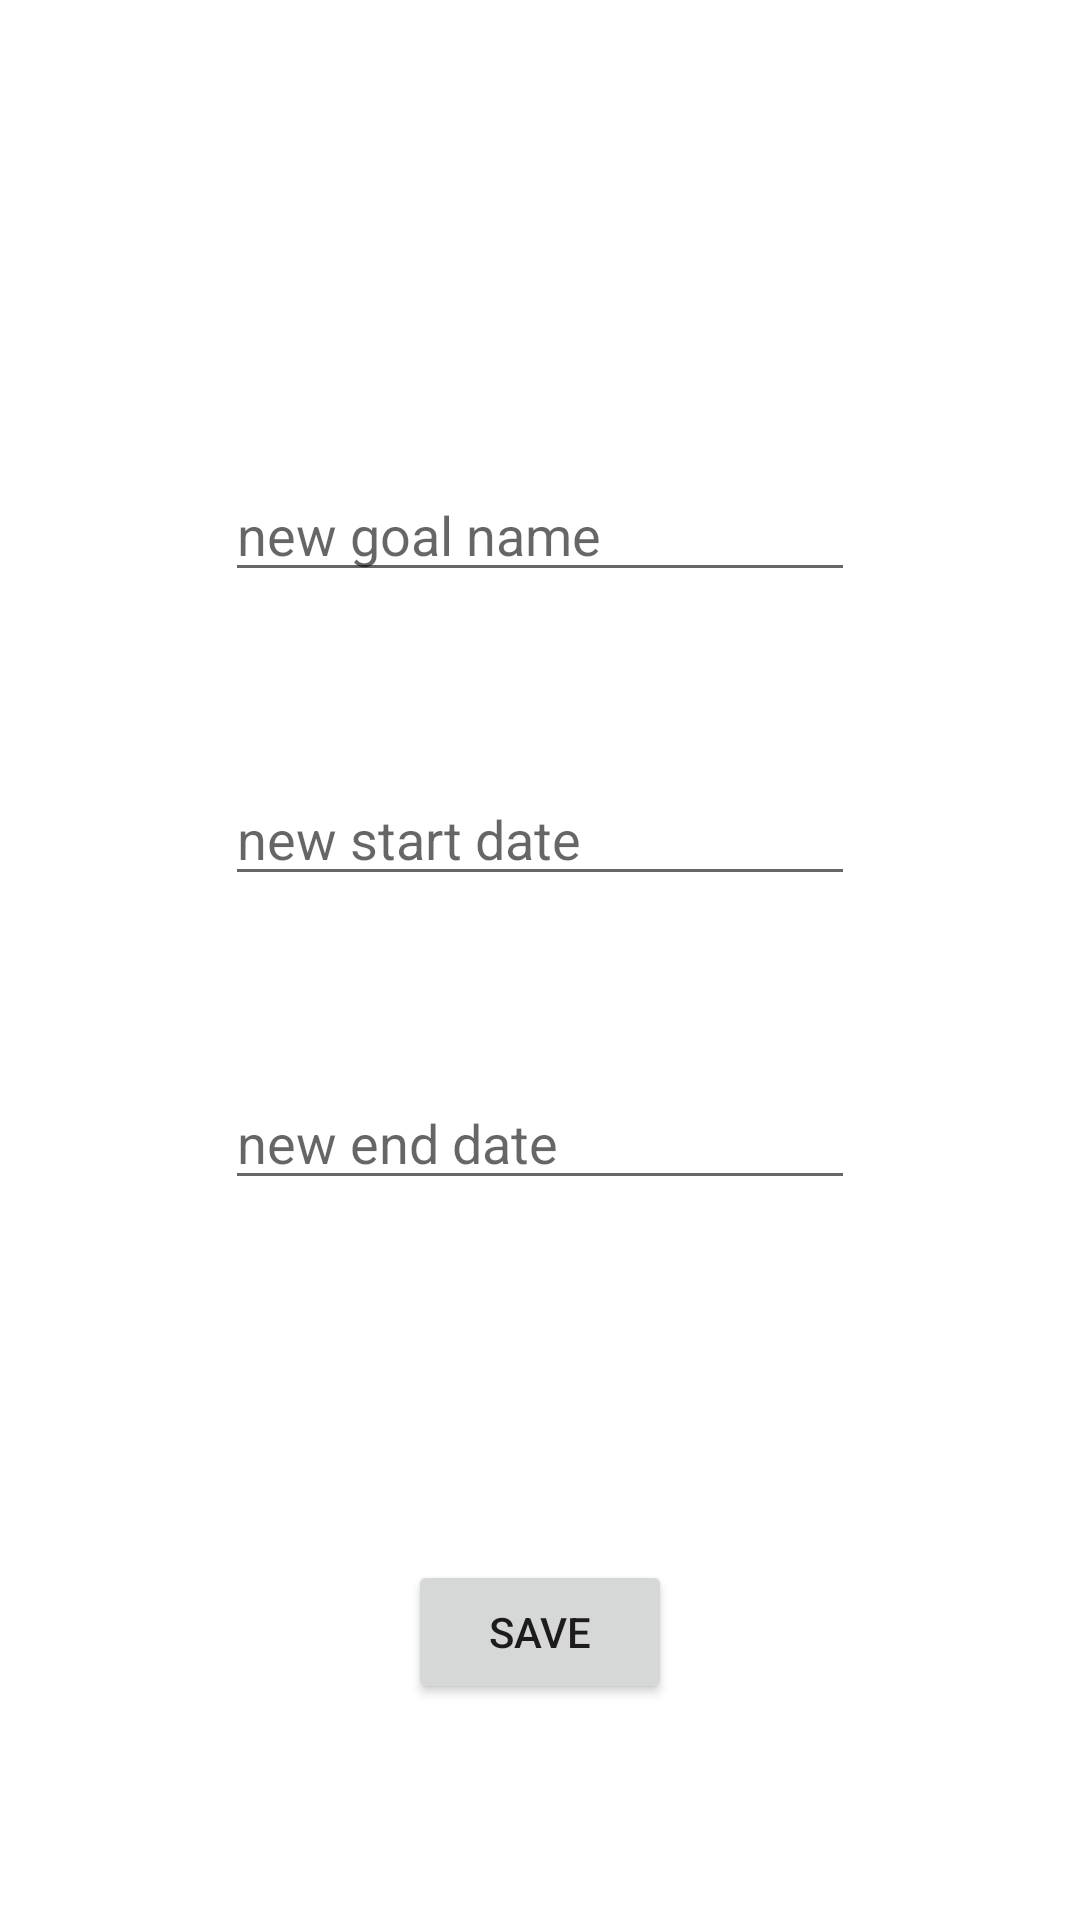

This screen was rendered from an Android layout file. Write that file and the resources it references.
<!-- AndroidManifest.xml: application theme Theme.TeamApp -->
<!-- res/layout/activity_edit_goals.xml -->
<?xml version="1.0" encoding="utf-8"?>
<androidx.constraintlayout.widget.ConstraintLayout xmlns:android="http://schemas.android.com/apk/res/android"
    xmlns:app="http://schemas.android.com/apk/res-auto"
    xmlns:tools="http://schemas.android.com/tools"
    android:layout_width="match_parent"
    android:layout_height="match_parent"
    tools:context=".EditGoals">
    <EditText
        android:id="@+id/nName"
        android:layout_width="wrap_content"
        android:layout_height="wrap_content"
        android:layout_marginTop="156dp"
        android:ems="10"
        android:hint="new goal name"
        android:inputType="textPersonName"
        app:layout_constraintEnd_toEndOf="parent"
        app:layout_constraintStart_toStartOf="parent"
        app:layout_constraintTop_toTopOf="parent" />
    <EditText
        android:id="@+id/nStart"
        android:layout_width="wrap_content"
        android:layout_height="wrap_content"
        android:layout_marginTop="60dp"
        android:ems="10"
        android:hint="new start date"
        android:inputType="textPersonName"
        app:layout_constraintEnd_toEndOf="parent"
        app:layout_constraintStart_toStartOf="parent"
        app:layout_constraintTop_toBottomOf="@+id/nName" />
    <EditText
        android:id="@+id/nEnd"
        android:layout_width="wrap_content"
        android:layout_height="wrap_content"
        android:layout_marginTop="60dp"
        android:ems="10"
        android:hint="new end date"
        android:inputType="textPersonName"
        app:layout_constraintEnd_toEndOf="parent"
        app:layout_constraintStart_toStartOf="parent"
        app:layout_constraintTop_toBottomOf="@+id/nStart" />
    <Button
        android:id="@+id/saveChanges"
        android:layout_width="wrap_content"
        android:layout_height="wrap_content"
        android:layout_marginBottom="72dp"
        android:text="Save"
        app:layout_constraintBottom_toBottomOf="parent"
        app:layout_constraintEnd_toEndOf="parent"
        app:layout_constraintStart_toStartOf="parent" />
</androidx.constraintlayout.widget.ConstraintLayout>
<!-- resources referenced by this layout -->
<resources>
  <style name="Theme.TeamApp" parent="Theme.MaterialComponents.DayNight.DarkActionBar">
          
          <item name="colorPrimary">@color/purple_500</item>
          <item name="colorPrimaryVariant">@color/purple_700</item>
          <item name="colorOnPrimary">@color/white</item>
          
          <item name="colorSecondary">@color/teal_200</item>
          <item name="colorSecondaryVariant">@color/teal_700</item>
          <item name="colorOnSecondary">@color/black</item>
          
          <item name="android:statusBarColor" tools:targetApi="l">?attr/colorPrimaryVariant</item>
          
      </style>
  <!-- not gathered from this repository: default colours our renderer supplied (Android Studio template values) -->
  <color name="purple_500">#FF6200EE</color>
  <color name="purple_700">#FF3700B3</color>
  <color name="teal_200">#FF03DAC5</color>
  <color name="teal_700">#FF018786</color>
  <color name="black">#FF000000</color>
  <color name="white">#FFFFFFFF</color>
</resources>
